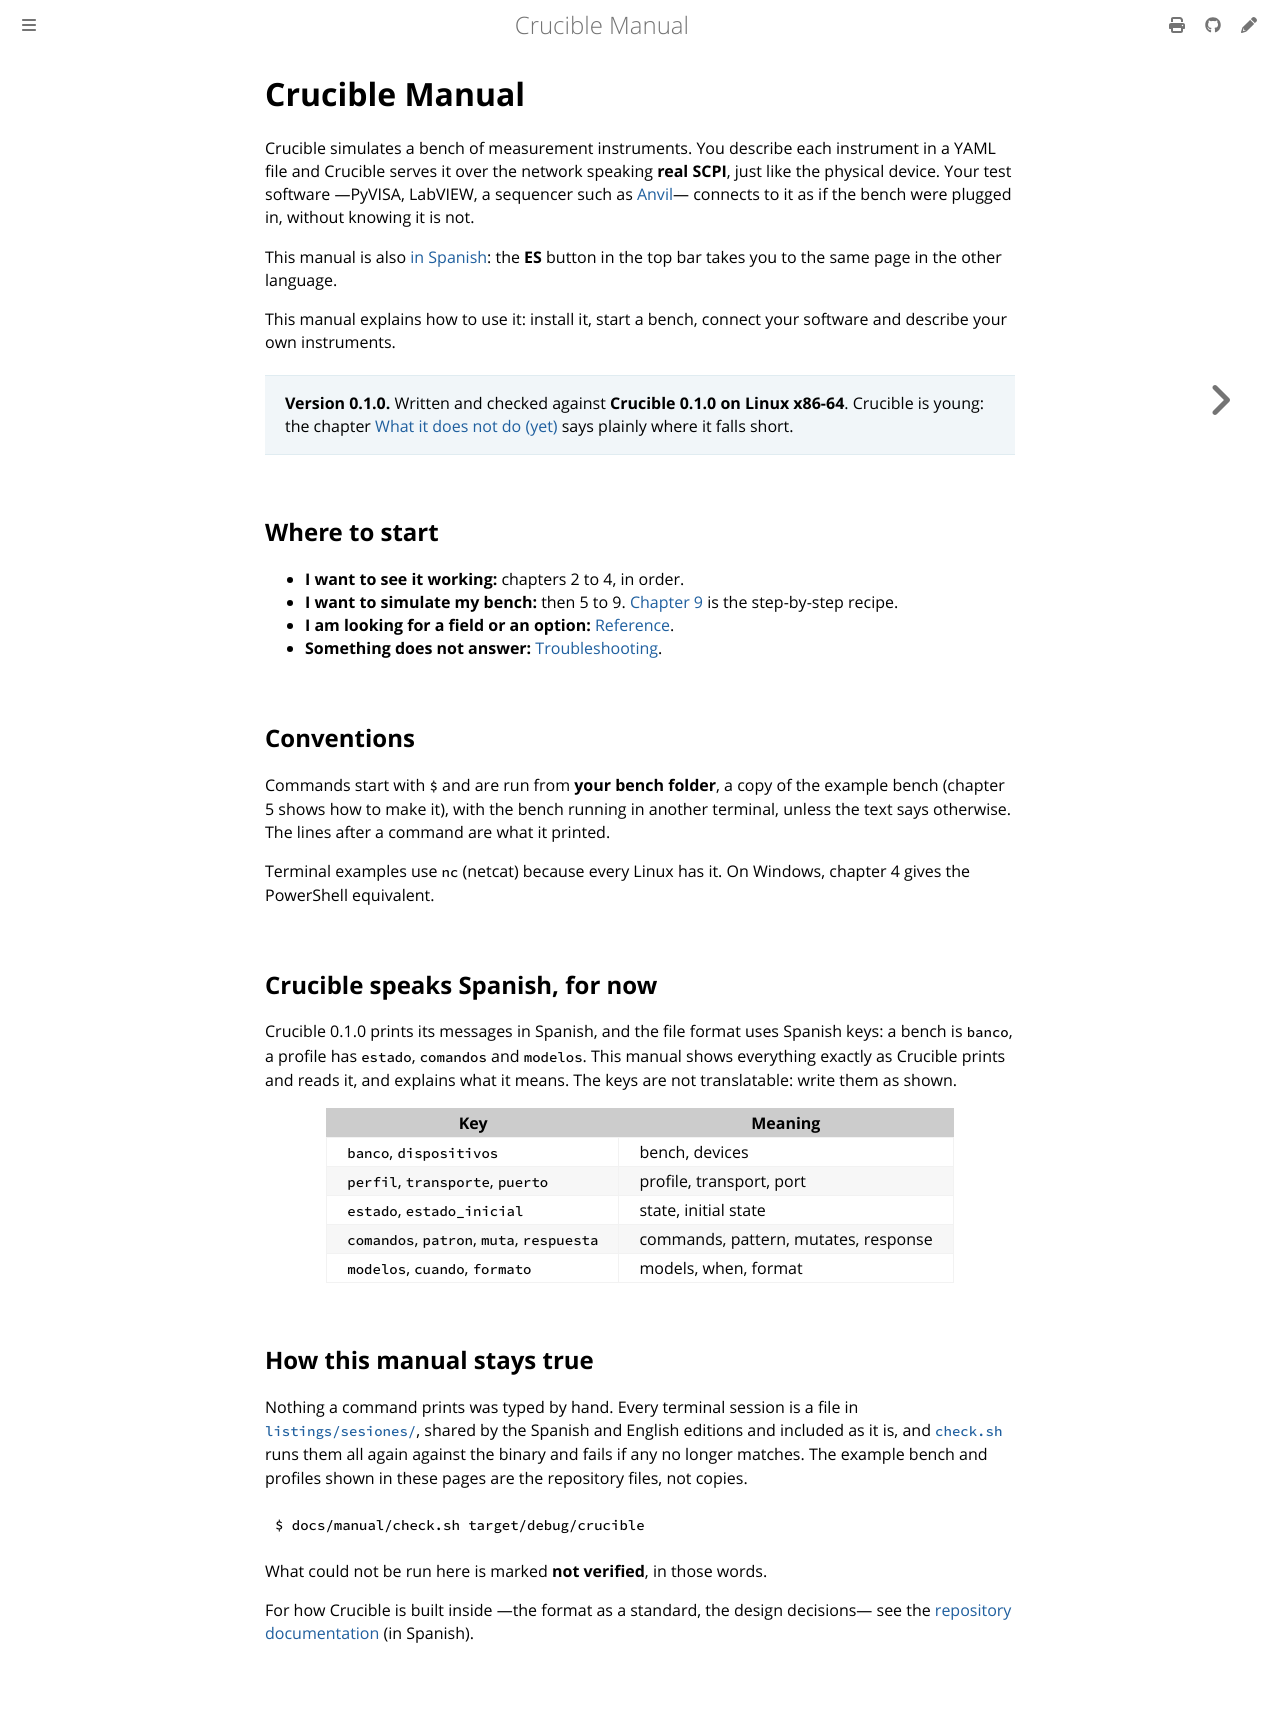

repository: anlaco/Crucible · page: en/index.html · generator: mdbook

# Crucible Manual

Crucible simulates a bench of measurement instruments. You describe each
instrument in a YAML file and Crucible serves it over the network speaking
**real SCPI**, just like the physical device. Your test software —PyVISA,
LabVIEW, a sequencer such as [Anvil](https://anlaco.github.io/anvil/)— connects
to it as if the bench were plugged in, without knowing it is not.

This manual is also [in Spanish](../es/): the **ES** button in the top bar
takes you to the same page in the other language.

This manual explains how to use it: install it, start a bench, connect your
software and describe your own instruments.

> **Version 0.1.0.** Written and checked against **Crucible 0.1.0 on Linux
> x86-64**. Crucible is young: the chapter [What it does not do
> (yet)](11-limitations.md) says plainly where it falls short.

## Where to start

- **I want to see it working:** chapters 2 to 4, in order.
- **I want to simulate my bench:** then 5 to 9. [Chapter 9](09-recipe.md) is the
  step-by-step recipe.
- **I am looking for a field or an option:** [Reference](10-reference.md).
- **Something does not answer:** [Troubleshooting](12-troubleshooting.md).

## Conventions

Commands start with `$` and are run from **your bench folder**, a copy of the
example bench (chapter 5 shows how to make it), with the bench running in
another terminal, unless the text says otherwise. The lines after a command are
what it printed.

Terminal examples use `nc` (netcat) because every Linux has it. On Windows,
chapter 4 gives the PowerShell equivalent.

## Crucible speaks Spanish, for now

Crucible 0.1.0 prints its messages in Spanish, and the file format uses Spanish
keys: a bench is `banco`, a profile has `estado`, `comandos` and `modelos`. This
manual shows everything exactly as Crucible prints and reads it, and explains
what it means. The keys are not translatable: write them as shown.

| Key | Meaning |
|---|---|
| `banco`, `dispositivos` | bench, devices |
| `perfil`, `transporte`, `puerto` | profile, transport, port |
| `estado`, `estado_inicial` | state, initial state |
| `comandos`, `patron`, `muta`, `respuesta` | commands, pattern, mutates, response |
| `modelos`, `cuando`, `formato` | models, when, format |

## How this manual stays true

Nothing a command prints was typed by hand. Every terminal session is a file in
[`listings/sesiones/`](https://github.com/anlaco/Crucible/tree/main/docs/manual/listings/sesiones),
shared by the Spanish and English editions and included as it is, and
[`check.sh`](https://github.com/anlaco/Crucible/blob/main/docs/manual/check.sh)
runs them all again against the binary and fails if any no longer matches. The
example bench and profiles shown in these pages are the repository files, not
copies.

```console
$ docs/manual/check.sh target/debug/crucible
```

What could not be run here is marked **not verified**, in those words.

For how Crucible is built inside —the format as a standard, the design
decisions— see the
[repository documentation](https://github.com/anlaco/Crucible/tree/main/docs)
(in Spanish).
